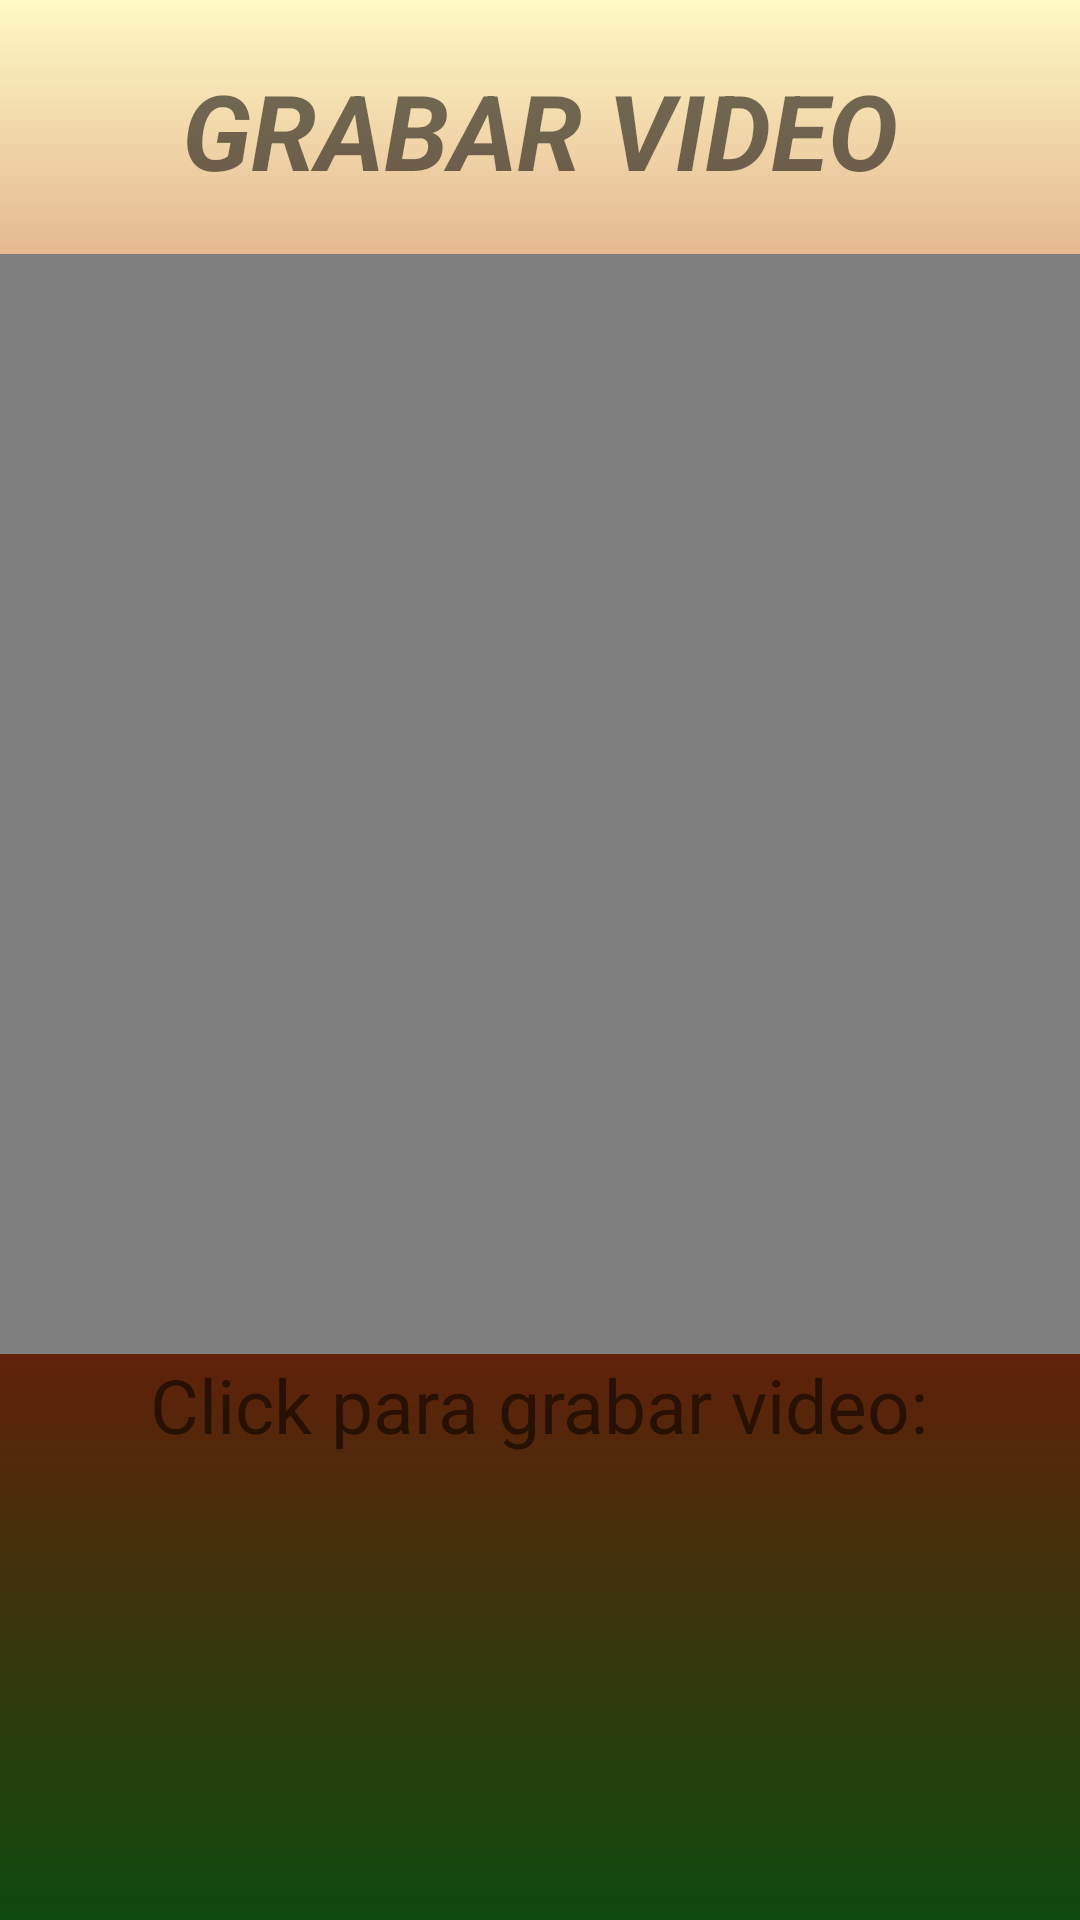

Write the Android layout XML for this screen, with the resource values it uses.
<!-- AndroidManifest.xml: application theme Theme.Tsafiapp -->
<!-- res/layout/activity_grabando_video.xml -->
<?xml version="1.0" encoding="utf-8"?>
<androidx.constraintlayout.widget.ConstraintLayout xmlns:android="http://schemas.android.com/apk/res/android"
    xmlns:app="http://schemas.android.com/apk/res-auto"
    xmlns:tools="http://schemas.android.com/tools"
    android:layout_width="match_parent"
    android:layout_height="match_parent"
    android:background="@drawable/bg_color"
    tools:context=".GrabandoVideo">

    <LinearLayout
        android:layout_width="match_parent"
        android:layout_height="wrap_content"
        android:orientation="vertical"
        android:gravity="center"
        app:layout_constraintStart_toStartOf="parent"
        app:layout_constraintTop_toTopOf="parent">

        <TextView
            android:layout_width="match_parent"
            android:layout_height="wrap_content"
            android:layout_marginTop="20dp"
            android:text="GRABAR VIDEO"
            android:textAlignment="center"
            android:textSize="35dp"
            android:textStyle="bold|italic" />
    </LinearLayout>



    <LinearLayout
        android:layout_width="match_parent"
        android:layout_height="match_parent"
        android:gravity="center"
        android:orientation="vertical"
        app:layout_constraintStart_toStartOf="parent"
        app:layout_constraintTop_toTopOf="parent">
        <VideoView
            android:id="@+id/videoView3"
            android:layout_width="match_parent"
            android:layout_height="1100px" />

        <LinearLayout
            android:layout_width="match_parent"
            android:layout_height="104dp"
            android:layout_gravity="center_horizontal|center_vertical"
            android:baselineAligned="false"
            android:orientation="vertical">

            <TextView
                android:layout_width="wrap_content"
                android:layout_height="wrap_content"
                android:layout_gravity="center"
                android:text="Click para grabar video:"
                android:textSize="25dp" />

            <Button
                android:id="@+id/btnGrabarOn"
                android:layout_width="74dp"
                android:layout_height="58dp"
                android:layout_gravity="center"
                android:layout_marginTop="15dp"
                android:background="@drawable/btn_grabar_video"
                android:onClick="grabarV"/>
        </LinearLayout>
    </LinearLayout>

</androidx.constraintlayout.widget.ConstraintLayout>
<!-- resources referenced by this layout -->
<resources>
  <!-- drawable bg_color (drawable) -->
  <?xml version="1.0" encoding="utf-8"?>
  
  <shape xmlns:android="http://schemas.android.com/apk/res/android">
  
      <gradient
  
          android:angle="90"
          android:startColor="#0E490F"
          android:centerColor="#9A0606"
          android:endColor="#FFF9C4"
  
          />
  </shape>
  <style name="Theme.Tsafiapp" parent="Theme.AppCompat.Light.NoActionBar">
          
          <item name="colorPrimary">@color/purple_500</item>
          <item name="colorPrimaryVariant">@color/purple_700</item>
          <item name="colorOnPrimary">@color/white</item>
          
          <item name="colorSecondary">@color/teal_200</item>
          <item name="colorSecondaryVariant">@color/teal_700</item>
          <item name="colorOnSecondary">@color/black</item>
          
          <item name="android:statusBarColor" tools:targetApi="l">?attr/colorPrimaryVariant</item>
          
      </style>
  <color name="purple_500">#FF6200EE</color>
  <color name="purple_700">#FF3700B3</color>
  <color name="white">#FFFFFFFF</color>
  <color name="teal_200">#FF03DAC5</color>
  <color name="teal_700">#FF018786</color>
  <color name="black">#FF000000</color>
</resources>
